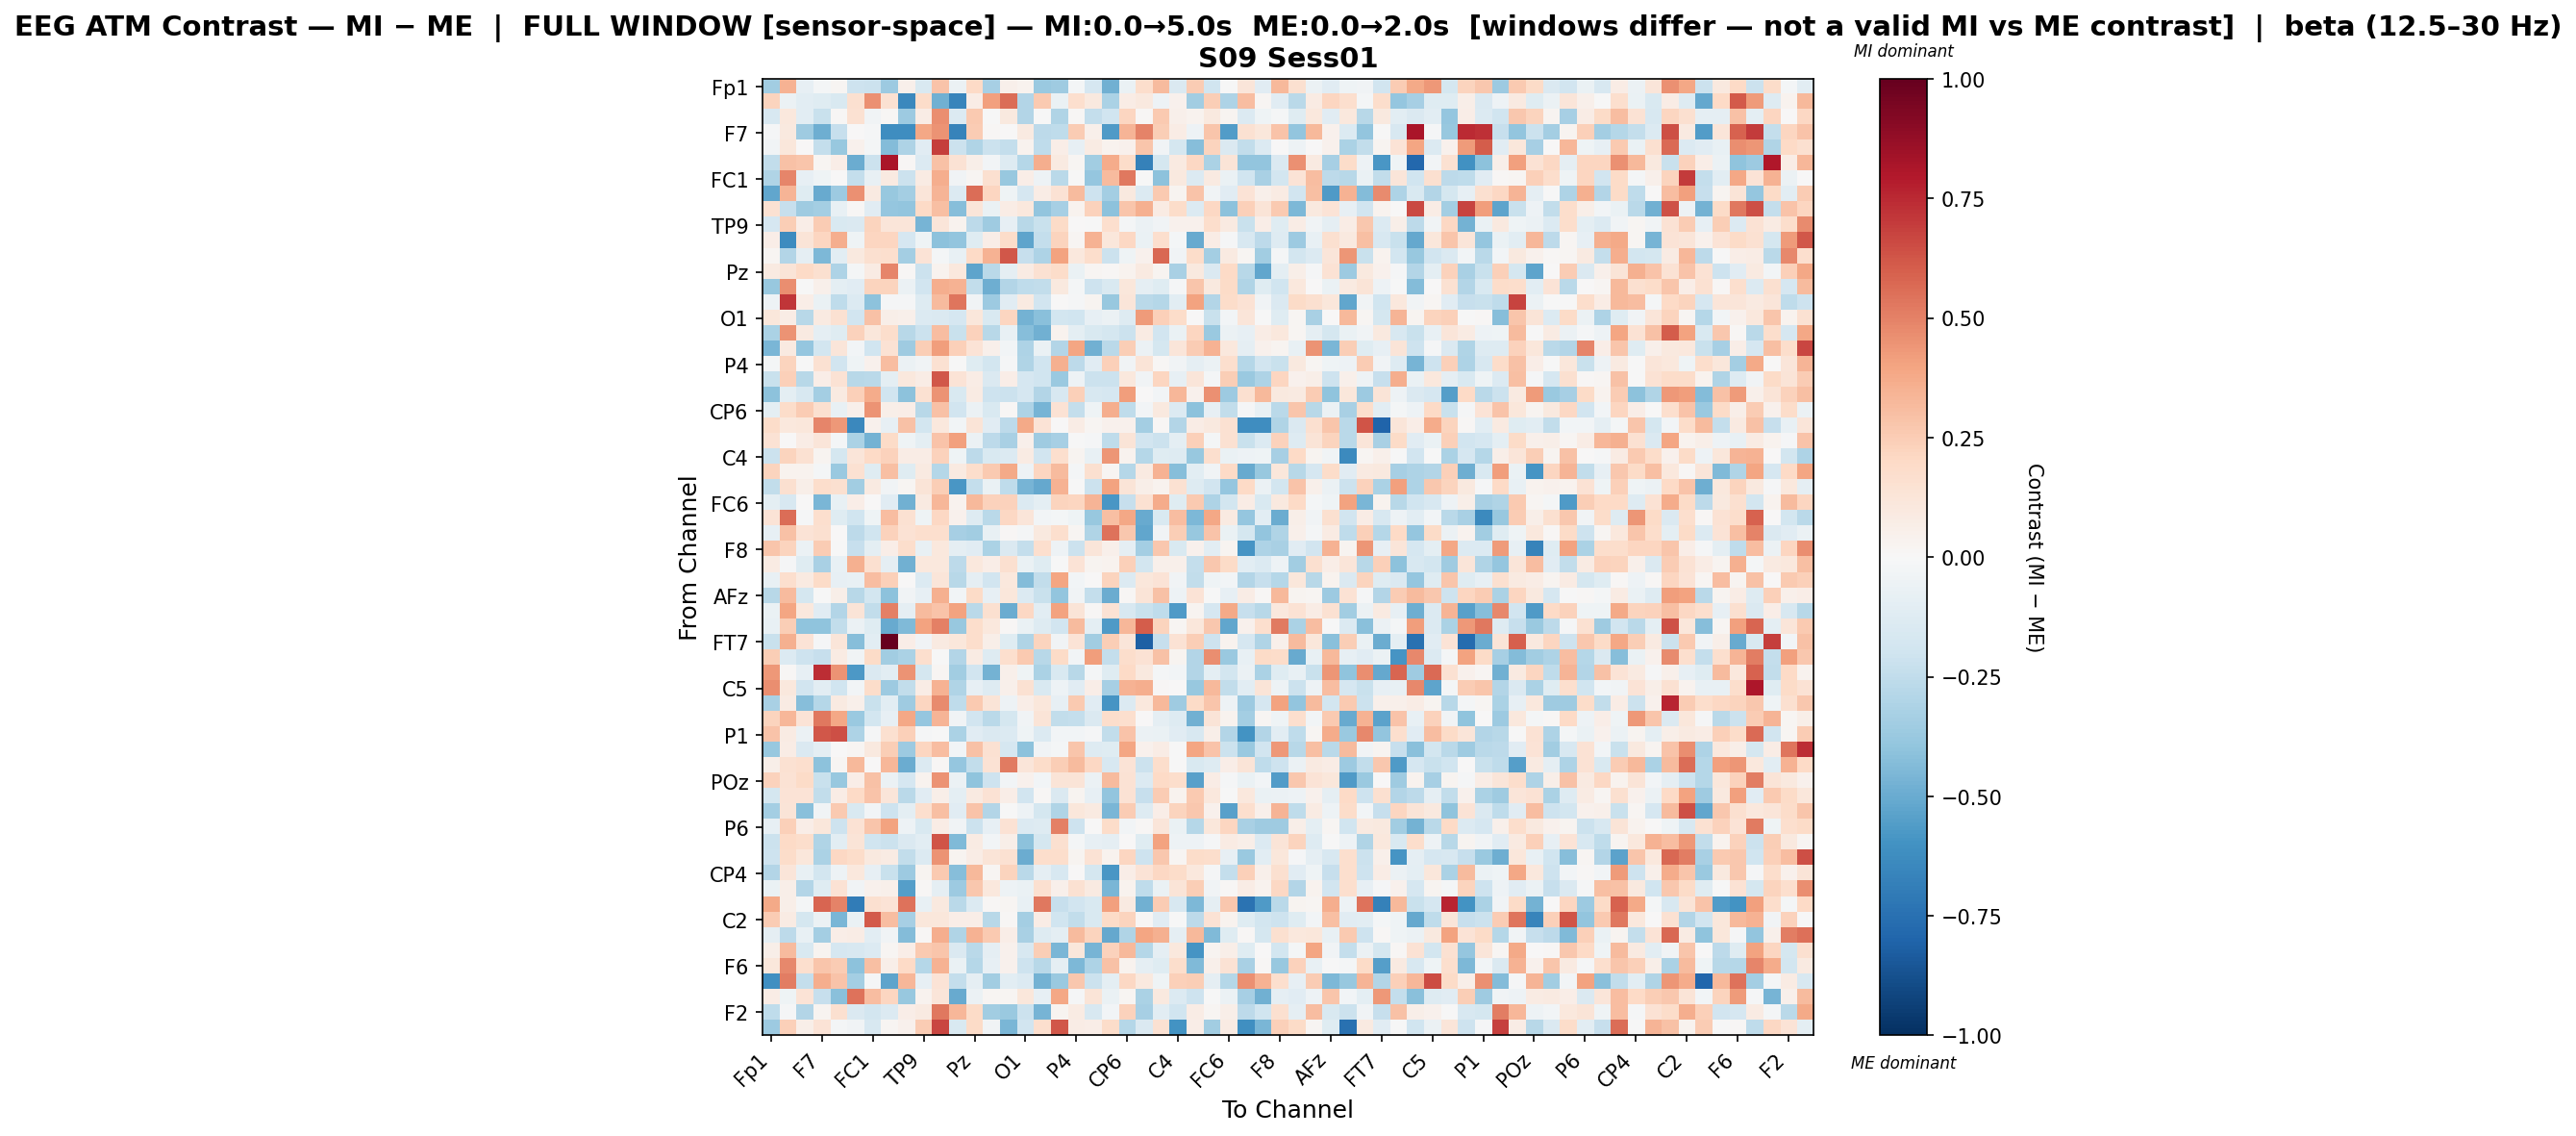

Values plotted in this chart, from the file beside it:
, Fp1, Fz, F3, F7, FT9, FC5, FC1, C3, T7, TP9, CP5, CP1, Pz, P3, P7, O1, Oz, O2, P4, P8, TP10, CP6, CP2
Fp1, -0.3516, 0.3464, -0.08408, -0.01781, 0.01913, -0.2098, -0.2151, -0.3641, 0.04882, -0.1512, 0.2844, -0.05625, 0.1966, -0.331, 0.05056, 0.03265, -0.3747, -0.3559, -0.02142, -0.1709, -0.4833, -0.06371, 0.1768
Fz, 0.2235, -0.06045, -0.1062, -0.1238, -0.1525, 0.1612, 0.4595, 0.1523, -0.6455, 0.1822, -0.4779, -0.6592, 0.07729, 0.4126, 0.5572, -0.2942, 0.2611, -0.06816, 0.1696, 0.1005, -0.318, 0.07309, 0.09772
F3, -0.16, 0.1027, -0.1063, -0.22, 0.007932, 0.1542, -0.03323, 0.01351, -0.3635, 0.07137, 0.4679, -0.1391, 0.2641, -0.001531, 0.09415, -0.2928, -0.001324, -0.2988, 0.01271, -0.2378, -0.1974, 0.2171, 0.0102
F7, -0.01048, 0.09618, -0.3557, -0.4862, -0.2325, 0.001412, -0.01116, -0.6186, -0.6243, 0.385, 0.4515, -0.6701, 0.2563, 0.01226, 0.002176, 0.08885, -0.2606, -0.251, 0.2576, 0.05115, -0.5665, 0.3363, 0.4942
FT9, -0.0365, 0.1144, 0.007101, -0.2417, -0.38, 0.04387, -0.02089, -0.4316, -0.3117, -0.1095, 0.6906, -0.2127, -0.3034, -0.2121, -0.2385, 0.03394, -0.25, 0.06529, -0.08514, 0.08167, 0.03233, 0.04431, 0.2806
FC5, -0.2499, 0.2892, 0.2757, 0.02177, 0.06977, -0.4956, -0.2148, 0.8151, 0.01309, -0.1358, 0.2922, 0.1466, 0.0568, -0.02551, -0.1281, -0.2843, 0.3667, 0.09198, 0.02265, -0.35, 0.375, 0.1812, -0.6791
FC1, -0.2974, 0.4853, -0.08475, -0.0405, 0.001267, -0.2355, -0.07509, 0.08612, -0.2149, 0.08347, 0.3653, -0.03299, 0.02024, 0.1576, -0.3803, 0.06807, -0.04697, -0.2734, -0.002406, -0.3872, 0.3134, 0.5258, -0.0009009
C3, -0.5234, 0.34, -0.1202, -0.5061, -0.3655, 0.4554, 0.09296, -0.3775, -0.3402, 0.119, 0.3364, -0.1332, 0.5559, 0.2127, -0.04007, -0.1677, 0.07169, 0.1476, 0.3131, -0.2096, -0.3406, 0.09543, -0.1388
T7, 0.151, -0.2328, -0.3555, -0.3429, -0.07505, 0.01189, -0.1137, -0.3895, -0.3973, 0.2001, 0.3016, -0.4279, 0.1242, -0.06379, 0.07692, 0.1051, -0.3967, -0.3291, 0.03622, 0.2325, -0.4127, 0.2752, 0.3542
TP9, -0.1642, 0.2428, 0.06556, 0.2506, -0.1553, -0.148, 0.2257, 0.1213, 0.1225, -0.4625, 0.1248, 0.03727, -0.2638, -0.3525, -0.0789, -0.2784, -0.2244, 0.1942, 0.003654, -0.00517, 0.1651, -0.01713, -0.05983
CP5, 0.06345, -0.6309, 0.1322, 0.211, 0.364, -0.04672, 0.2156, 0.2172, -0.1677, -0.04626, -0.4085, -0.3967, -0.1238, 0.06496, 0.1813, -0.5309, -0.2415, 0.2241, 0.02037, 0.3502, 0.1109, 0.21, -0.06592
CP1, 0.02061, -0.2891, -0.09006, -0.4461, -0.1062, 0.09999, 0.1613, 0.1694, -0.3387, 0.1368, -0.02267, -0.07592, 0.1974, 0.3461, 0.6195, -0.2267, -0.3074, 0.4057, 0.1051, 0.1769, -0.2164, -0.0393, 0.04324
Pz, 0.08598, 0.126, 0.1999, 0.1596, -0.3071, -0.02203, 0.08361, 0.4908, 0.009672, -0.2153, 0.03573, 0.1072, -0.5249, -0.2709, -0.08726, 0.08076, 0.1524, 0.1858, -0.06763, 0.02332, 0.008659, 0.03691, 0.09028
P3, -0.3802, 0.4683, -0.004473, 0.05335, -0.09892, -0.1098, 0.2214, 0.222, -0.06105, -0.189, 0.3655, 0.3502, -0.2425, -0.4917, -0.292, -0.2531, -0.2455, 0.09613, -0.02044, -0.2068, -0.153, 0.1118, -0.08681
P7, -0.0506, 0.7153, 0.06616, -0.06566, -0.2539, -0.1376, -0.4115, -0.0127, -0.01317, -0.1272, 0.3135, 0.5318, -0.03336, -0.3621, -0.1129, 0.09222, -0.193, 0.00781, -0.01417, 0.02637, -0.3806, 0.1235, -0.2726
O1, 0.1143, 0.07795, -0.2779, 0.09283, 0.1532, -0.1951, 0.2913, 0.0599, 0.04826, -0.135, -0.1475, -0.1663, 0.113, -0.155, 0.2136, -0.4755, -0.4184, -0.1805, -0.2014, -0.08517, -0.06103, -0.1309, 0.4233
Oz, -0.3174, 0.4462, 0.08979, -0.08979, -0.1239, 0.2284, 0.1154, 0.1782, -0.2754, -0.2126, 0.3055, -0.2243, 0.2308, -0.2762, -0.07754, -0.423, -0.4833, 0.03858, -0.0959, -0.1508, -0.1742, -0.2129, 0.08352
O2, -0.4533, 0.08925, -0.3873, -0.1831, 0.1188, -0.02805, -0.1976, 0.1426, -0.3528, 0.2443, 0.4168, 0.2366, 0.1374, 0.04836, -0.0235, -0.3094, -0.0702, -0.2891, 0.3921, -0.482, -0.2667, 0.249, -0.05482
P4, -0.02328, 0.2199, -0.002988, 0.1545, -0.1903, -0.04078, 0.04313, 0.3083, -0.05743, -0.03724, 0.1485, -0.001723, -0.1201, -0.1834, -0.01134, -0.3003, -0.1971, 0.3566, -0.2632, -0.1103, 0.2399, -0.0338, 0.1301
P8, -0.2234, 0.2395, -0.2755, 0.06623, 0.1465, -0.2765, -0.2672, -0.1012, 0.1035, 0.07797, 0.6219, 0.1331, 0.07234, -0.1479, 0.06968, -0.1658, -0.2031, -0.3697, -0.04911, -0.2184, -0.2135, 0.1019, -0.03495
TP10, -0.4075, -0.09448, -0.1575, -0.3415, 0.09219, 0.239, 0.3738, -0.2004, -0.4102, 0.15, 0.4459, -0.1558, 0.07923, -0.2048, -0.2147, -0.1653, -0.2941, -0.1634, 0.2399, -0.1613, -0.169, 0.4158, 0.003227
CP6, -0.09734, 0.1805, 0.2538, 0.1568, -0.07294, 0.04829, 0.4488, 0.05767, 0.06947, -0.2795, 0.2935, -0.1944, -0.0572, -0.1489, 0.01525, -0.3096, -0.4679, 0.1421, -0.2366, -0.03924, 0.3624, -0.253, -0.02667
CP2, 0.1864, 0.1039, 0.1167, 0.4901, 0.4317, -0.6477, 0.04074, -0.08078, 0.2949, -0.1851, 0.1081, -0.02658, 0.1283, -0.1135, -0.2619, 0.3756, 0.1345, 0.0004873, 0.07678, 0.01621, 0.03968, 0.04517, -0.3396
Cz, 0.1412, 0.005537, 0.07551, 0.1245, -0.02219, -0.3127, -0.4743, 0.1881, -0.04646, -0.1015, 0.2836, 0.4139, -0.05476, -0.2647, -0.3274, 0.05228, -0.3572, -0.3299, -0.00412, -0.0149, -0.2506, 0.1298, -0.1943
C4, -0.2133, 0.2255, 0.1512, 0.02652, -0.1776, 0.1248, 0.1989, 0.2304, 0.07358, 0.07209, 0.2271, -0.0423, -0.2655, -0.1542, -0.1332, 0.08247, -0.1919, 0.167, 0.02617, -0.07519, 0.4445, 0.03335, -0.2855
T8, 0.2255, 0.03529, 0.03487, -0.02246, -0.3718, 0.1496, -0.1217, 0.3029, -0.119, 0.08772, -0.2862, 0.08782, 0.1783, 0.261, 0.3809, -0.05001, 0.2122, 0.3198, -0.01883, 0.1624, 0.01991, -0.2883, 0.08635
FT10, -0.246, 0.1595, 0.05987, 0.1788, 0.1606, -0.3454, 0.08667, -0.03207, 0.02256, 0.1326, 0.2479, -0.5851, -0.2351, -0.06434, -0.2568, -0.4673, -0.5108, 0.3457, -0.00319, -0.2152, 0.4036, 0.1302, 0.05655
FC6, -0.1001, -0.1581, 0.004184, -0.4542, -0.07362, 0.06814, 0.003572, -0.1097, -0.483, 0.09159, 0.3348, 0.03885, 0.3233, 0.2294, 0.2285, -0.1363, -0.09573, 0.2258, 0.2141, 0.3364, -0.5819, -0.2269, 0.1557
FC2, 0.1397, 0.5573, -0.01348, 0.1666, -0.1245, -0.1971, -0.04131, 0.3095, 0.1511, -0.04235, 0.2043, 0.04445, -0.1304, -0.267, 0.2041, 0.1193, -0.02815, -0.01854, -0.04317, -0.3817, 0.3043, 0.389, -0.5024
F4, -0.08396, 0.2902, 0.1374, 0.1621, 0.001503, -0.264, -0.1994, 0.2322, 0.1483, 0.1707, 0.1667, -0.335, -0.3502, -0.07134, 0.01239, -0.01669, 0.1003, 0.1644, 0.02283, -0.3037, 0.5412, 0.2672, -0.5233
F8, 0.2751, 0.2201, -0.06038, 0.2576, -0.001043, -0.2269, -0.09612, 0.07017, 0.1787, -0.07696, 0.1067, -0.0875, -0.1106, -0.3125, -0.1415, -0.2376, 0.1694, -0.05258, -0.2157, 0.118, 0.05409, -0.08953, -0.3436
AF7, 0.0856, -0.01526, -0.1189, -0.328, -0.07083, 0.3553, 0.1593, -0.08651, -0.4784, 0.1017, 0.1069, -0.2615, 0.1062, 0.06688, 0.164, -0.06741, -0.1244, -0.007206, 0.1331, 0.02473, 0.03857, 0.241, -0.1844
AF3, -0.0727, 0.171, 0.08631, 0.1877, -0.0821, -0.07094, 0.307, 0.2368, 0.002423, -0.1403, 0.1183, -0.2784, -0.08992, -0.1933, 0.1045, -0.4346, -0.2467, 0.3944, -0.02992, 0.003024, 0.2191, -0.1352, 0.1153
AFz, -0.2803, 0.3168, -0.1757, -0.005621, 0.05701, -0.2801, -0.1866, -0.4132, -0.03746, -0.07865, 0.3542, -0.024, 0.1911, -0.0792, 0.1101, -0.1341, -0.2208, -0.3972, -0.03671, -0.2353, -0.4997, 0.01045, 0.1251
F1, -0.06956, 0.3924, 0.102, -0.1107, -0.2896, 0.1268, -0.2435, 0.5028, -0.09034, 0.3147, 0.2864, 0.4017, -0.2671, 0.1618, -0.4969, 0.2032, -0.1016, 0.3991, 0.1303, 0.01204, 0.1418, -0.1625, -0.2193
F5, -0.07443, 0.2438, -0.4024, -0.4, -0.2426, -0.05523, -0.1185, -0.502, -0.4416, 0.4027, 0.5039, -0.379, 0.1746, 0.1019, 0.01259, -0.06884, -0.1252, -0.1876, 0.3195, -0.0984, -0.5644, 0.3283, 0.606
FT7, -0.2254, 0.3549, 0.1368, -0.01186, 0.1178, -0.425, -0.1041, 1.0, 0.0654, -0.0354, 0.09237, 0.1099, 0.1792, 0.06165, -0.1247, -0.3029, 0.2259, -0.03262, 0.1399, -0.344, 0.244, 0.1217, -0.8186
FC3, 0.2458, -0.1375, -0.2042, -0.2343, 0.08164, -0.03216, 0.189, -0.3501, -0.3153, 0.171, -0.007767, -0.2968, 0.08245, -0.1285, 0.1656, 0.2588, -0.2765, 0.19, -0.02596, 0.416, -0.2419, 0.1762, 0.1479
C1, 0.4297, 0.01322, -0.08143, 0.7373, 0.4497, -0.5722, -0.1408, -0.1025, 0.4462, -0.1775, 0.01629, -0.3446, -0.1891, -0.4738, 0.05323, -0.04087, -0.3155, -0.1516, -0.2736, -0.01782, -0.1174, 0.1992, 0.09476
C5, 0.4633, 0.108, -0.1929, -0.1056, -0.2001, -0.02609, 0.1856, -0.3596, -0.2425, 0.07152, 0.3496, -0.2984, -0.08559, -0.1251, 0.04846, 0.1504, -0.1557, -0.04799, -0.1101, 0.06807, -0.3291, 0.3446, 0.3661
TP7, -0.3212, 0.08409, -0.4251, -0.2867, 0.09178, 0.04822, -0.2207, -0.1087, -0.3589, 0.2155, 0.4712, -0.2529, 0.2647, 0.129, -0.04853, 0.06486, 0.1167, -0.08096, 0.258, -0.1118, -0.5875, -0.1342, 0.1044
CP3, 0.2221, 0.333, 0.1348, 0.531, 0.3849, -0.3732, -0.1874, -0.08378, 0.383, -0.3849, 0.3422, -0.03684, -0.1932, -0.2696, -0.1767, -0.03824, 0.1261, -0.2476, -0.2372, -0.1433, 0.1756, 0.1704, 0.005412
P1, 0.2854, 0.08439, -0.05593, 0.6225, 0.6441, -0.3089, -0.009566, 0.1576, 0.2362, -0.01562, -0.001265, -0.3174, -0.1139, -0.1452, -0.1376, -0.04559, -0.1334, -0.02405, -0.02975, -0.01396, -0.2497, 0.2869, -0.05903
PO7, -0.3823, 0.0778, -0.1425, -0.09834, 0.002746, 0.02231, 0.09803, 0.2456, -0.3663, 0.2134, 0.3073, -0.0263, 0.2895, 0.1505, -0.171, -0.4129, -0.03661, -0.02056, 0.2757, -0.1263, -0.1173, 0.395, 0.03935
PO3, 0.05593, 0.1493, 0.1673, -0.4136, 0.02094, 0.3248, 0.005554, 0.3339, -0.4985, -0.1403, 0.01275, -0.3833, -0.2438, 0.1453, 0.521, 0.1211, 0.1824, 0.2438, 0.3164, 0.2032, -0.16, 0.1344, -0.2161
POz, 0.2314, 0.145, 0.1927, -0.2229, -0.3805, 0.06742, 0.2905, -0.05675, -0.1651, 0.03299, 0.4507, -0.05566, -0.3989, -0.2072, -0.02631, 0.04052, -0.02992, 0.1255, 0.1268, -0.06022, 0.3144, 0.1471, -0.1398
PO4, -0.1786, 0.1389, 0.1351, -0.2439, 0.07496, 0.197, 0.2831, 0.1192, -0.2711, -0.1161, 0.05933, -0.09471, 0.08866, 0.1478, 0.06911, -0.1891, 0.01487, -0.1483, 0.02659, -0.07853, -0.3925, 0.1445, -0.2316
PO8, -0.3436, 0.129, -0.4196, -0.0343, 0.2642, -0.1516, -0.02458, -0.2066, -0.1013, 0.1643, 0.3045, -0.1149, 0.2832, -0.2891, -0.003083, -0.05094, -0.1723, -0.2982, 0.1104, 0.09111, -0.4584, 0.2522, -0.129
P6, -0.08107, 0.2359, 0.06562, 0.1143, -0.2057, 0.1429, 0.2775, 0.402, -0.05189, -0.1539, 0.07492, -0.03737, -0.2124, -0.08227, 0.1471, -0.1336, -0.1311, 0.5045, -0.2059, 0.004734, 0.1856, -0.02802, 0.01454
P2, -0.2152, 0.1996, 0.1736, -0.2977, -0.1087, 0.1302, -0.1996, -0.2156, -0.1421, -0.1065, 0.6307, -0.4436, 0.08108, -0.02683, 0.06138, -0.4107, -0.1793, 0.1565, -0.02185, -0.08412, -0.08995, 0.005334, -0.1206
CPz, -0.2036, 0.184, 0.1102, -0.3137, 0.2098, 0.1853, 0.09446, 0.08037, -0.2462, -0.1406, 0.4506, 0.02577, 0.07102, 0.1325, 0.1498, -0.4956, 0.1776, 0.1742, 0.02541, 0.142, 0.03902, 0.2145, -0.2052
CP4, -0.2933, 0.1227, -0.07537, -0.1862, -0.04737, 0.1088, -0.08009, -0.2203, -0.3651, 0.03041, 0.263, -0.4258, 0.3233, 0.02185, 0.2236, -0.2711, -0.09235, -0.16, 9.987597835275888e-05, -0.1738, -0.5852, 0.06679, 0.1395
TP8, -0.06661, 0.05765, -0.2921, -0.1189, 0.1473, -0.03413, 0.04481, 0.0474, -0.5504, 0.01106, -0.09365, -0.3627, 0.2687, 0.1054, -0.0517, -0.06488, 0.1591, 0.05465, 0.1494, 0.08825, -0.4541, 0.03531, -0.2525
C6, 0.3803, 0.05921, -0.01787, 0.5806, 0.4996, -0.7015, 0.1569, 0.136, 0.5435, -0.0708, 0.1009, -0.2671, -0.134, 0.008884, 0.01987, -0.07684, 0.5248, -0.2324, -0.1902, -0.1498, 0.4106, 0.09304, -0.4788
C2, 0.2522, 0.07947, -0.1781, -0.06248, -0.4602, -0.0626, 0.6141, 0.3093, -0.3343, 0.1171, 0.1106, 0.06454, 0.06697, -0.274, 0.01095, -0.3393, 0.07035, -0.1997, -0.2484, -0.1528, 0.1884, 0.221, 0.008309
FC4, -0.0867, -0.2642, -0.07252, -0.3378, 0.0639, 0.07474, -0.103, -0.03563, -0.43, 0.00804, 0.362, -0.3041, 0.3445, 0.2633, 0.06282, -0.3262, -0.1309, -0.09754, 0.3153, 0.2246, -0.5139, -0.3001, 0.3945
FT8, 0.0591, 0.3134, -0.1534, 0.02598, -0.1661, -0.1579, -0.1384, 0.01655, 0.06721, 0.2591, 0.2747, -0.1438, -0.2683, -0.09033, 0.03958, -0.1622, 0.2499, -0.456, 0.1107, -0.4686, 0.2283, 0.3249, -0.2843
F6, 0.1158, 0.4814, 0.1655, 0.2769, 0.2533, -0.4105, 0.2971, 0.06225, 0.2021, -0.2813, 0.3443, -0.06898, -0.2888, -0.07945, 0.04649, -0.2066, -0.2792, -0.09253, -0.446, -0.3068, 0.2949, 0.03522, -0.08866
AF8, -0.6128, 0.5154, -0.2363, 0.3633, 0.2862, -0.3426, -0.009427, -0.5302, 0.3295, -0.08408, 0.1397, -0.2372, -0.08924, -0.3486, -0.1079, -0.1395, -0.4712, -0.3714, 0.269, -0.2168, -0.09648, 0.2074, 0.1012
AF4, 0.07204, -0.04609, 0.1357, -0.2326, -0.4202, 0.5467, 0.3111, 0.2127, -0.3795, 0.0321, 0.1204, -0.5006, -0.05942, 0.02178, 0.01582, 0.1135, -0.0835, 0.3842, -0.0106, 0.1254, -0.06303, 0.01791, -0.3153
... 2 more rows
